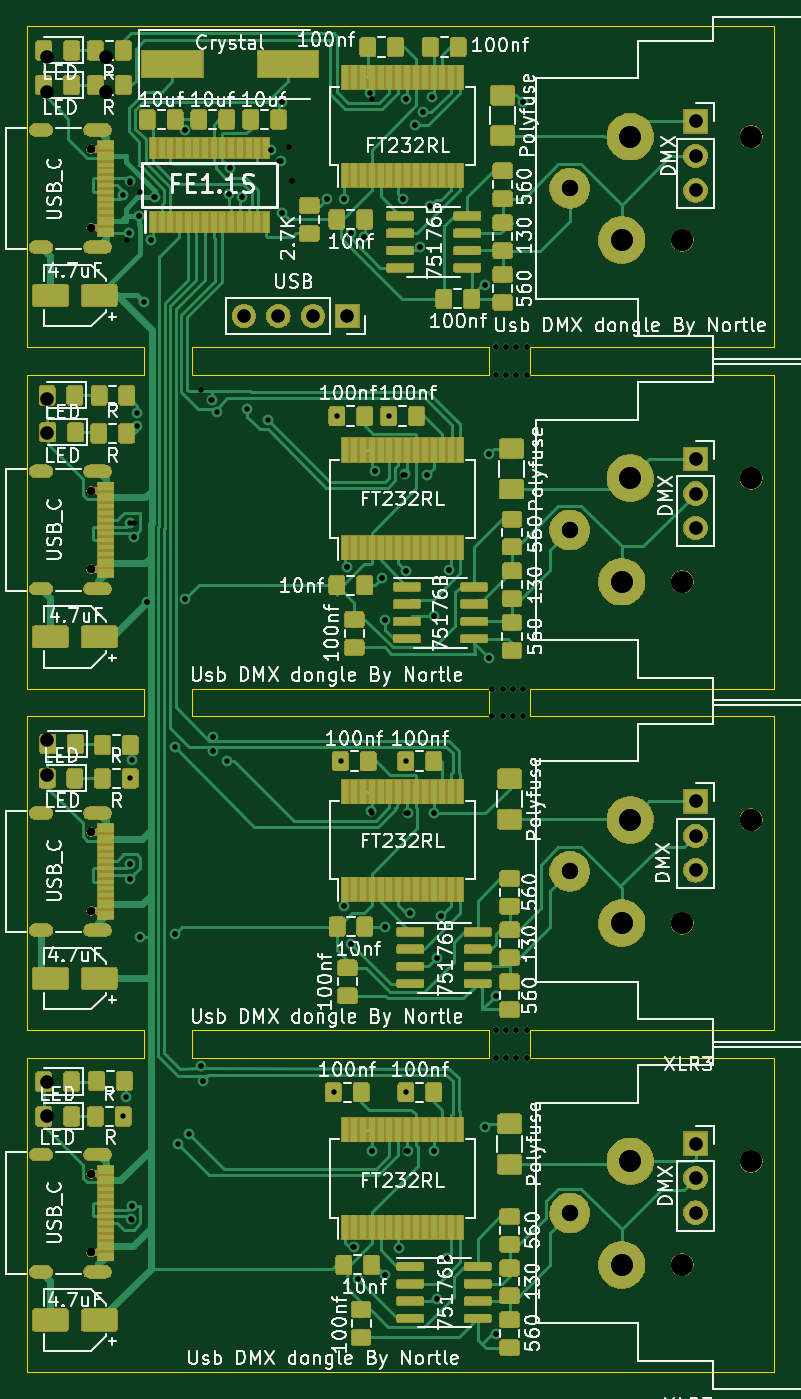
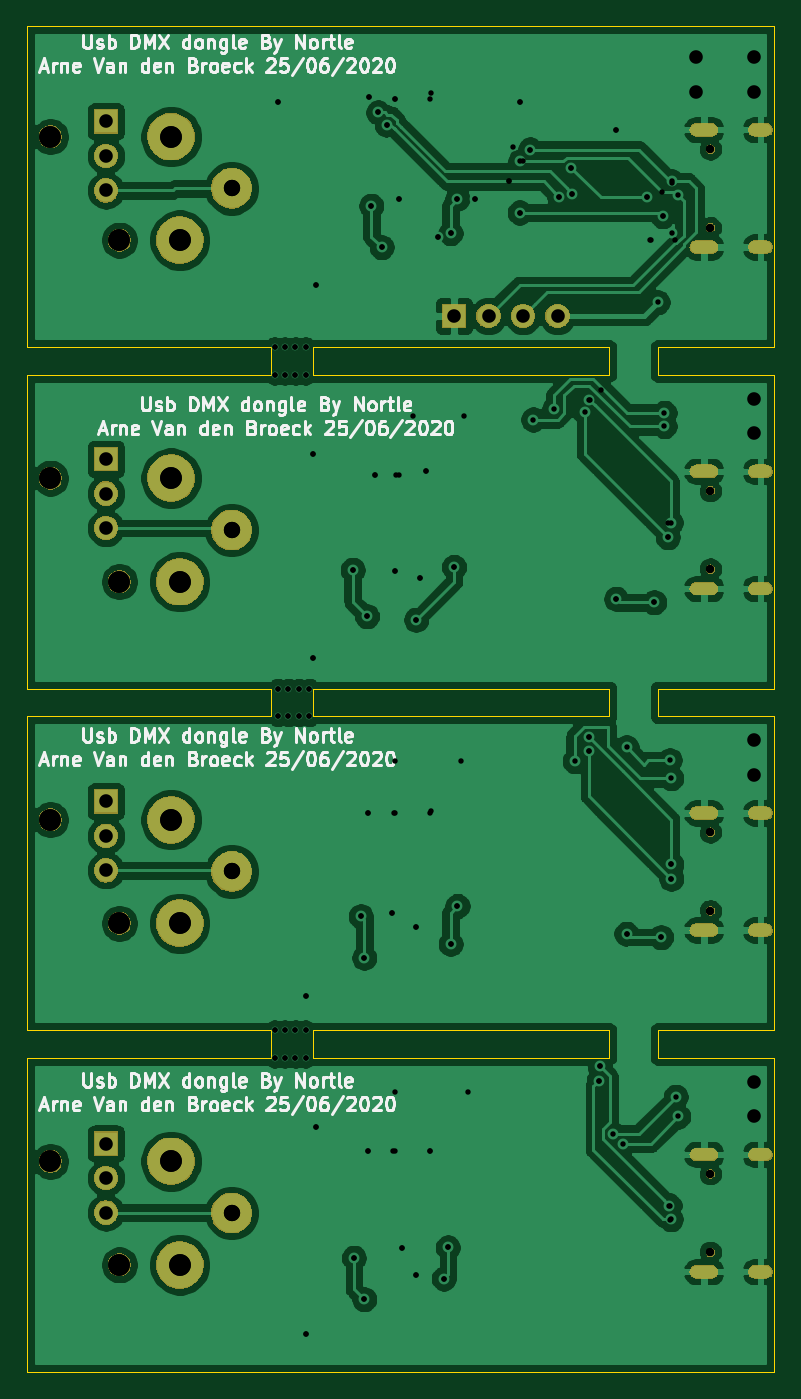
Circuit board: 12 layer files. Board 55.0 x 99.1 mm.
- bottom_copper: DMX_usb-B_Cu.gbr (183209 bytes)
- bottom_mask: DMX_usb-B_Mask.gbr (61780 bytes)
- paste: DMX_usb-B_Paste.gbr (489 bytes)
- bottom_silk: DMX_usb-B_SilkS.gbr (53640 bytes)
- outline: DMX_usb-Edge_Cuts.gbr (2660 bytes)
- top_copper: DMX_usb-F_Cu.gbr (316996 bytes)
- top_mask: DMX_usb-F_Mask.gbr (208026 bytes)
- paste: DMX_usb-F_Paste.gbr (269302 bytes)
- top_silk: DMX_usb-F_SilkS.gbr (130353 bytes)
- drill: DMX_usb-NPTH.drl (527 bytes)
- drill: DMX_usb-PTH.drl (2760 bytes)
- drill: DMX_usb.drl (3842 bytes)

=== bottom_copper: DMX_usb-B_Cu.gbr (183209 bytes, source omitted) ===
=== bottom_mask: DMX_usb-B_Mask.gbr (61780 bytes, source omitted) ===
=== paste: DMX_usb-B_Paste.gbr ===
G04 #@! TF.GenerationSoftware,KiCad,Pcbnew,(5.1.4)-1*
G04 #@! TF.CreationDate,2020-08-12T13:24:47+02:00*
G04 #@! TF.ProjectId,DMX_usb,444d585f-7573-4622-9e6b-696361645f70,rev?*
G04 #@! TF.SameCoordinates,Original*
G04 #@! TF.FileFunction,Paste,Bot*
G04 #@! TF.FilePolarity,Positive*
%FSLAX46Y46*%
G04 Gerber Fmt 4.6, Leading zero omitted, Abs format (unit mm)*
G04 Created by KiCad (PCBNEW (5.1.4)-1) date 2020-08-12 13:24:47*
%MOMM*%
%LPD*%
G04 APERTURE LIST*
G04 APERTURE END LIST*
M02*

=== bottom_silk: DMX_usb-B_SilkS.gbr (53640 bytes, source omitted) ===
=== outline: DMX_usb-Edge_Cuts.gbr ===
G04 #@! TF.GenerationSoftware,KiCad,Pcbnew,(5.1.4)-1*
G04 #@! TF.CreationDate,2020-08-12T13:24:48+02:00*
G04 #@! TF.ProjectId,DMX_usb,444d585f-7573-4622-9e6b-696361645f70,rev?*
G04 #@! TF.SameCoordinates,Original*
G04 #@! TF.FileFunction,Profile,NP*
%FSLAX46Y46*%
G04 Gerber Fmt 4.6, Leading zero omitted, Abs format (unit mm)*
G04 Created by KiCad (PCBNEW (5.1.4)-1) date 2020-08-12 13:24:48*
%MOMM*%
%LPD*%
G04 APERTURE LIST*
%ADD10C,0.050000*%
G04 APERTURE END LIST*
D10*
X231140000Y-120142000D02*
X252984000Y-120142000D01*
X252984000Y-120142000D02*
X252984000Y-118110000D01*
X231140000Y-118110000D02*
X231140000Y-120142000D01*
X252984000Y-118110000D02*
X231140000Y-118110000D01*
X231140000Y-94996000D02*
X252984000Y-94996000D01*
X252984000Y-94996000D02*
X252984000Y-92964000D01*
X231140000Y-92964000D02*
X231140000Y-94996000D01*
X252984000Y-92964000D02*
X231140000Y-92964000D01*
X252984000Y-67818000D02*
X231140000Y-67818000D01*
X252984000Y-69850000D02*
X252984000Y-67818000D01*
X231140000Y-69850000D02*
X252984000Y-69850000D01*
X231140000Y-67818000D02*
X231140000Y-69850000D01*
X219000000Y-143256000D02*
X256286000Y-143256000D01*
X219000000Y-120142000D02*
X219000000Y-143256000D01*
X227584000Y-120142000D02*
X219000000Y-120142000D01*
X227584000Y-118110000D02*
X227584000Y-120142000D01*
X219000000Y-118110000D02*
X227584000Y-118110000D01*
X219000000Y-94996000D02*
X219000000Y-118110000D01*
X227584000Y-94996000D02*
X219000000Y-95000000D01*
X227584000Y-92964000D02*
X227584000Y-94996000D01*
X219000000Y-92964000D02*
X227584000Y-92964000D01*
X219000000Y-69850000D02*
X219000000Y-92964000D01*
X227584000Y-69850000D02*
X219000000Y-69850000D01*
X227584000Y-67818000D02*
X227584000Y-69850000D01*
X219000000Y-67818000D02*
X227584000Y-67818000D01*
X219000000Y-44196000D02*
X219000000Y-67818000D01*
X256032000Y-44196000D02*
X219000000Y-44196000D01*
X274000000Y-143256000D02*
X256286000Y-143256000D01*
X274000000Y-120142000D02*
X274000000Y-143256000D01*
X256032000Y-120142000D02*
X274000000Y-120142000D01*
X256032000Y-118110000D02*
X256032000Y-120142000D01*
X274000000Y-118110000D02*
X256032000Y-118110000D01*
X274000000Y-95000000D02*
X274000000Y-118114000D01*
X256032000Y-94996000D02*
X274000000Y-95000000D01*
X256032000Y-92964000D02*
X256032000Y-94996000D01*
X274000000Y-92964000D02*
X256032000Y-92964000D01*
X274000000Y-69850000D02*
X274000000Y-92964000D01*
X256032000Y-69850000D02*
X274000000Y-69850000D01*
X256032000Y-68834000D02*
X256032000Y-69850000D01*
X274000000Y-44196000D02*
X256032000Y-44196000D01*
X274000000Y-67818000D02*
X274000000Y-44196000D01*
X256032000Y-67818000D02*
X274000000Y-67818000D01*
X256032000Y-68834000D02*
X256032000Y-67818000D01*
M02*

=== top_copper: DMX_usb-F_Cu.gbr (316996 bytes, source omitted) ===
=== top_mask: DMX_usb-F_Mask.gbr (208026 bytes, source omitted) ===
=== paste: DMX_usb-F_Paste.gbr (269302 bytes, source omitted) ===
=== top_silk: DMX_usb-F_SilkS.gbr (130353 bytes, source omitted) ===
=== drill: DMX_usb-NPTH.drl ===
M48
; DRILL file {KiCad (5.1.5)-3} date 07/04/20 05:18:39
; FORMAT={-:-/ absolute / inch / decimal}
; #@! TF.CreationDate,2020-07-04T05:18:39+02:00
; #@! TF.GenerationSoftware,Kicad,Pcbnew,(5.1.5)-3
; #@! TF.FileFunction,NonPlated,1,2,NPTH
FMAT,2
INCH
T1C0.0236
T2C0.0630
%
G90
G05
T1
X8.8071Y-3.0862
X8.8071Y-2.0962
X8.8071Y-2.3238
X8.8071Y-4.0762
X8.8071Y-4.3038
X8.8071Y-5.0662
X8.8071Y-5.2938
X8.8071Y-3.3138
T2
X10.52Y-5.33
X10.72Y-5.03
X10.52Y-3.35
X10.72Y-3.05
X10.52Y-4.34
X10.72Y-4.04
X10.52Y-2.36
X10.72Y-2.06
T0
M30

=== drill: DMX_usb-PTH.drl ===
M48
; DRILL file {KiCad (5.1.5)-3} date 07/04/20 05:18:39
; FORMAT={-:-/ absolute / inch / decimal}
; #@! TF.CreationDate,2020-07-04T05:18:39+02:00
; #@! TF.GenerationSoftware,Kicad,Pcbnew,(5.1.5)-3
; #@! TF.FileFunction,Plated,1,2,PTH
FMAT,2
INCH
T1C0.0157
T2C0.0236
T3C0.0394
T4C0.0472
T5C0.0630
%
G90
G05
T1
X8.91Y-2.36
X8.9184Y-2.193
X8.92Y-4.1693
X8.92Y-4.2107
X8.9254Y-5.1593
X8.9254Y-5.2007
X8.93Y-3.1793
X8.93Y-3.2207
X8.9455Y-2.2912
X8.9475Y-2.22
X8.95Y-4.38
X8.97Y-3.41
X8.98Y-2.36
X8.9908Y-2.2357
X9.05Y-4.37
X9.08Y-2.0396
X9.08Y-3.4
X9.1254Y-2.7954
X9.127Y-4.7546
X9.13Y-4.7959
X9.1546Y-2.8246
X9.16Y-3.7993
X9.16Y-3.8407
X9.2068Y-2.2248
X9.21Y-2.15
X9.2449Y-2.2357
X9.3294Y-2.0974
X9.3515Y-2.13
X9.36Y-1.96
X9.36Y-2.28
X9.38Y-2.09
X9.39Y-2.19
X9.39Y-2.19
X9.49Y-2.24
X9.54Y-2.24
X9.54Y-4.29
X9.55Y-3.3074
X9.56Y-4.4
X9.5602Y-2.3398
X9.5677Y-5.2798
X9.5802Y-5.3698
X9.5977Y-2.3523
X9.62Y-1.95
X9.62Y-4.02
X9.62Y-5.0
X9.63Y-3.03
X9.65Y-3.34
X9.66Y-3.46
X9.66Y-4.35
X9.66Y-5.36
X9.7Y-5.28
X9.71Y-2.24
X9.71Y-3.04
X9.7198Y-1.95
X9.7198Y-4.02
X9.7198Y-5.0
X9.72Y-3.32
X9.73Y-4.31
X9.7452Y-2.0252
X9.76Y-2.38
X9.77Y-1.99
X9.78Y-3.04
X9.79Y-2.26
X9.7965Y-1.9465
X9.8Y-4.02
X9.8Y-5.0
X9.8023Y-3.45
X9.81Y-4.44
X9.81Y-5.43
X9.82Y-4.32
X9.84Y-5.31
X9.8437Y-3.3159
X9.95Y-2.49
X9.95Y-4.93
X9.96Y-2.98
X9.96Y-3.57
X9.97Y-3.66
X9.97Y-3.74
X9.98Y-2.67
X9.98Y-2.75
X9.98Y-4.55
X9.98Y-4.65
X9.98Y-4.73
X9.98Y-5.53
X10.0Y-3.66
X10.0Y-3.74
X10.01Y-2.67
X10.01Y-2.75
X10.01Y-4.65
X10.01Y-4.73
X10.03Y-3.66
X10.03Y-3.74
X10.04Y-2.67
X10.04Y-2.75
X10.04Y-4.65
X10.04Y-4.73
X10.06Y-1.96
X10.06Y-3.66
X10.06Y-3.74
X10.07Y-2.67
X10.07Y-2.75
X10.07Y-4.65
X10.07Y-4.73
T3
X8.68Y-2.82
X8.68Y-2.92
X8.85Y-1.83
X8.85Y-1.93
X8.68Y-4.8
X8.68Y-4.9
X8.68Y-1.83
X8.68Y-1.93
X8.68Y-3.81
X8.68Y-3.91
T4
X10.1948Y-5.18
X10.1948Y-3.2
X10.1948Y-4.19
X10.1948Y-2.21
T5
X10.345Y-5.33
X10.37Y-5.03
X10.345Y-3.35
X10.37Y-3.05
X10.345Y-4.34
X10.37Y-4.04
X10.345Y-2.36
X10.37Y-2.06
T2
G00X8.6461Y-2.0399
M15
G01X8.6776Y-2.0399
M16
G05
G00X8.6461Y-2.3801
M15
G01X8.6776Y-2.3801
M16
G05
G00X8.8043Y-2.0399
M15
G01X8.8476Y-2.0399
M16
G05
G00X8.8043Y-2.3801
M15
G01X8.8476Y-2.3801
M16
G05
G00X8.6461Y-4.0199
M15
G01X8.6776Y-4.0199
M16
G05
G00X8.6461Y-4.3601
M15
G01X8.6776Y-4.3601
M16
G05
G00X8.8043Y-4.0199
M15
G01X8.8476Y-4.0199
M16
G05
G00X8.8043Y-4.3601
M15
G01X8.8476Y-4.3601
M16
G05
G00X8.6461Y-5.0099
M15
G01X8.6776Y-5.0099
M16
G05
G00X8.6461Y-5.3501
M15
G01X8.6776Y-5.3501
M16
G05
G00X8.8043Y-5.0099
M15
G01X8.8476Y-5.0099
M16
G05
G00X8.8043Y-5.3501
M15
G01X8.8476Y-5.3501
M16
G05
G00X8.6461Y-3.0299
M15
G01X8.6776Y-3.0299
M16
G05
G00X8.6461Y-3.3701
M15
G01X8.6776Y-3.3701
M16
G05
G00X8.8043Y-3.0299
M15
G01X8.8476Y-3.0299
M16
G05
G00X8.8043Y-3.3701
M15
G01X8.8476Y-3.3701
M16
G05
T0
M30

=== drill: DMX_usb.drl ===
M48
; DRILL file {KiCad (5.1.4)-1} date 12/08/2020 13:25:08
; FORMAT={-:-/ absolute / metric / decimal}
; #@! TF.CreationDate,2020-08-12T13:25:08+02:00
; #@! TF.GenerationSoftware,Kicad,Pcbnew,(5.1.4)-1
FMAT,2
METRIC
T1C0.400
T2C0.600
T3C1.000
T4C1.200
T5C1.600
T6C0.600
T7C1.600
%
G90
G05
T1
X226.06Y-56.642
X226.06Y-124.46
X226.251Y-123.001
X226.503Y-59.386
X226.544Y-55.626
X226.568Y-105.901
X226.568Y-106.951
X226.577Y-99.568
X226.597Y-80.735
X226.605Y-132.014
X226.684Y-98.221
X226.706Y-131.019
X226.822Y-81.805
X227.076Y-72.644
X227.076Y-73.644
X227.215Y-58.196
X227.33Y-111.252
X227.584Y-64.516
X227.838Y-86.614
X228.119Y-59.944
X228.367Y-56.787
X229.87Y-97.282
X229.87Y-110.998
X230.124Y-126.492
X230.632Y-51.805
X230.632Y-86.36
X230.886Y-125.73
X231.825Y-120.767
X231.902Y-121.817
X232.617Y-71.684
X232.664Y-96.503
X232.664Y-97.553
X232.956Y-72.625
X233.68Y-98.298
X233.853Y-56.51
X233.934Y-54.61
X234.82Y-56.787
X235.19Y-72.367
X236.728Y-73.152
X236.967Y-53.274
X237.7Y-54.139
X237.744Y-49.784
X237.744Y-57.912
X241.046Y-56.896
X241.554Y-122.682
X241.808Y-72.898
X242.062Y-98.298
X242.316Y-56.896
X242.316Y-108.966
X242.571Y-84.008
X242.824Y-111.76
X242.829Y-59.431
X243.018Y-134.107
X243.337Y-136.393
X243.782Y-59.748
X244.253Y-49.117
X244.279Y-101.949
X244.348Y-127.0
X244.602Y-76.962
X245.11Y-84.836
X245.364Y-87.884
X245.364Y-110.49
X245.364Y-136.144
X245.618Y-72.898
X246.38Y-134.112
X246.634Y-56.896
X246.834Y-77.198
X246.884Y-49.53
X246.888Y-84.328
X246.888Y-98.298
X246.888Y-122.682
X246.998Y-102.15
X247.034Y-127.038
X247.142Y-109.474
X247.528Y-51.44
X247.904Y-60.452
X248.158Y-50.546
X248.412Y-77.216
X248.666Y-57.404
X248.83Y-49.44
X248.92Y-102.108
X248.92Y-127.0
X248.977Y-87.63
X249.174Y-112.776
X249.174Y-137.922
X249.428Y-109.728
X249.936Y-134.874
X250.03Y-84.224
X252.73Y-63.246
X252.73Y-125.222
X252.984Y-75.692
X252.984Y-90.678
X253.238Y-92.964
X253.238Y-94.996
X253.492Y-67.818
X253.492Y-69.85
X253.492Y-115.57
X253.492Y-118.11
X253.492Y-120.142
X253.492Y-140.462
X254.0Y-92.964
X254.0Y-94.996
X254.254Y-67.818
X254.254Y-69.85
X254.254Y-118.11
X254.254Y-120.142
X254.762Y-92.964
X254.762Y-94.996
X255.016Y-67.818
X255.016Y-69.85
X255.016Y-118.11
X255.016Y-120.142
X255.524Y-49.784
X255.524Y-92.964
X255.524Y-94.996
X255.778Y-67.818
X255.778Y-69.85
X255.778Y-118.11
X255.778Y-120.142
T3
X234.95Y-65.532
X237.49Y-65.532
X240.03Y-65.532
X242.57Y-65.532
X268.2Y-101.26
X268.2Y-103.8
X268.2Y-106.34
X268.2Y-51.2
X268.2Y-53.74
X268.2Y-56.28
X268.2Y-126.46
X268.2Y-129.0
X268.2Y-131.54
X268.2Y-76.06
X268.2Y-78.6
X268.2Y-81.14
T4
X258.948Y-56.134
X258.948Y-131.572
X258.948Y-81.28
X258.948Y-106.426
T5
X262.763Y-59.944
X263.398Y-52.324
X262.763Y-135.382
X263.398Y-127.762
X262.763Y-85.09
X263.398Y-77.47
X262.763Y-110.236
X263.398Y-102.616
T6
X223.7Y-103.536
X223.7Y-109.316
X223.7Y-78.39
X223.7Y-84.17
X223.7Y-128.682
X223.7Y-134.462
X223.7Y-53.244
X223.7Y-59.024
T7
X267.208Y-59.944
X272.288Y-52.324
X267.208Y-135.382
X272.288Y-127.762
X267.208Y-85.09
X272.288Y-77.47
X267.208Y-110.236
X272.288Y-102.616
T2
G00X219.61Y-102.106
M15
G01X220.41Y-102.106
M16
G05
G00X219.61Y-110.746
M15
G01X220.41Y-110.746
M16
G05
G00X223.63Y-102.106
M15
G01X224.73Y-102.106
M16
G05
G00X223.63Y-110.746
M15
G01X224.73Y-110.746
M16
G05
G00X219.61Y-76.96
M15
G01X220.41Y-76.96
M16
G05
G00X219.61Y-85.6
M15
G01X220.41Y-85.6
M16
G05
G00X223.63Y-76.96
M15
G01X224.73Y-76.96
M16
G05
G00X223.63Y-85.6
M15
G01X224.73Y-85.6
M16
G05
G00X219.61Y-127.252
M15
G01X220.41Y-127.252
M16
G05
G00X219.61Y-135.892
M15
G01X220.41Y-135.892
M16
G05
G00X223.63Y-127.252
M15
G01X224.73Y-127.252
M16
G05
G00X223.63Y-135.892
M15
G01X224.73Y-135.892
M16
G05
G00X219.61Y-51.814
M15
G01X220.41Y-51.814
M16
G05
G00X219.61Y-60.454
M15
G01X220.41Y-60.454
M16
G05
G00X223.63Y-51.814
M15
G01X224.73Y-51.814
M16
G05
G00X223.63Y-60.454
M15
G01X224.73Y-60.454
M16
G05
T0
M30
